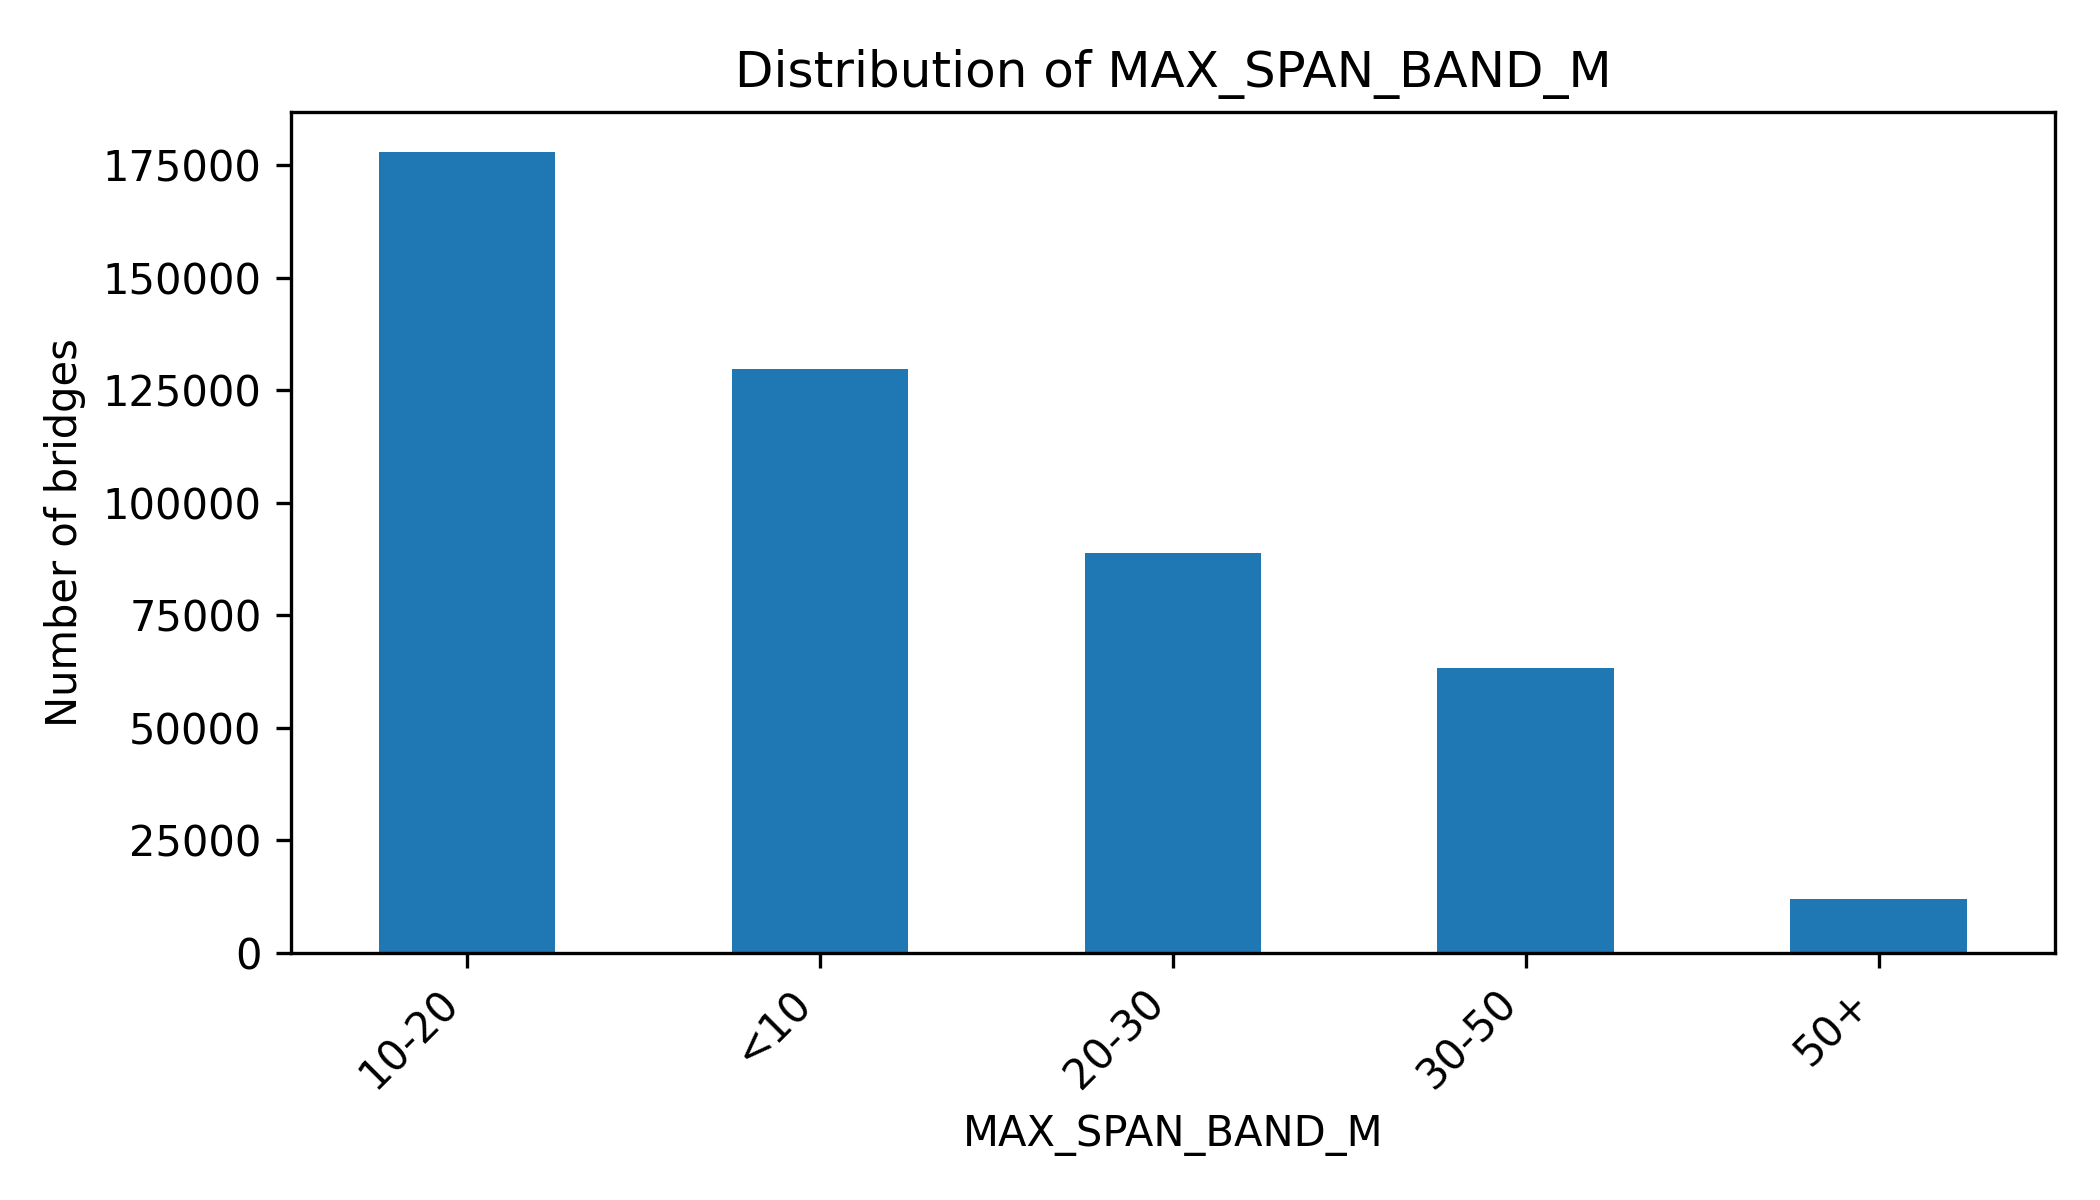

Data behind this chart, as committed beside it:
MAX_SPAN_BAND_M, count, percentage
10-20, 177973, 37.72
<10, 129778, 27.51
20-30, 88923, 18.85
30-50, 63272, 13.41
50+, 11853, 2.51
